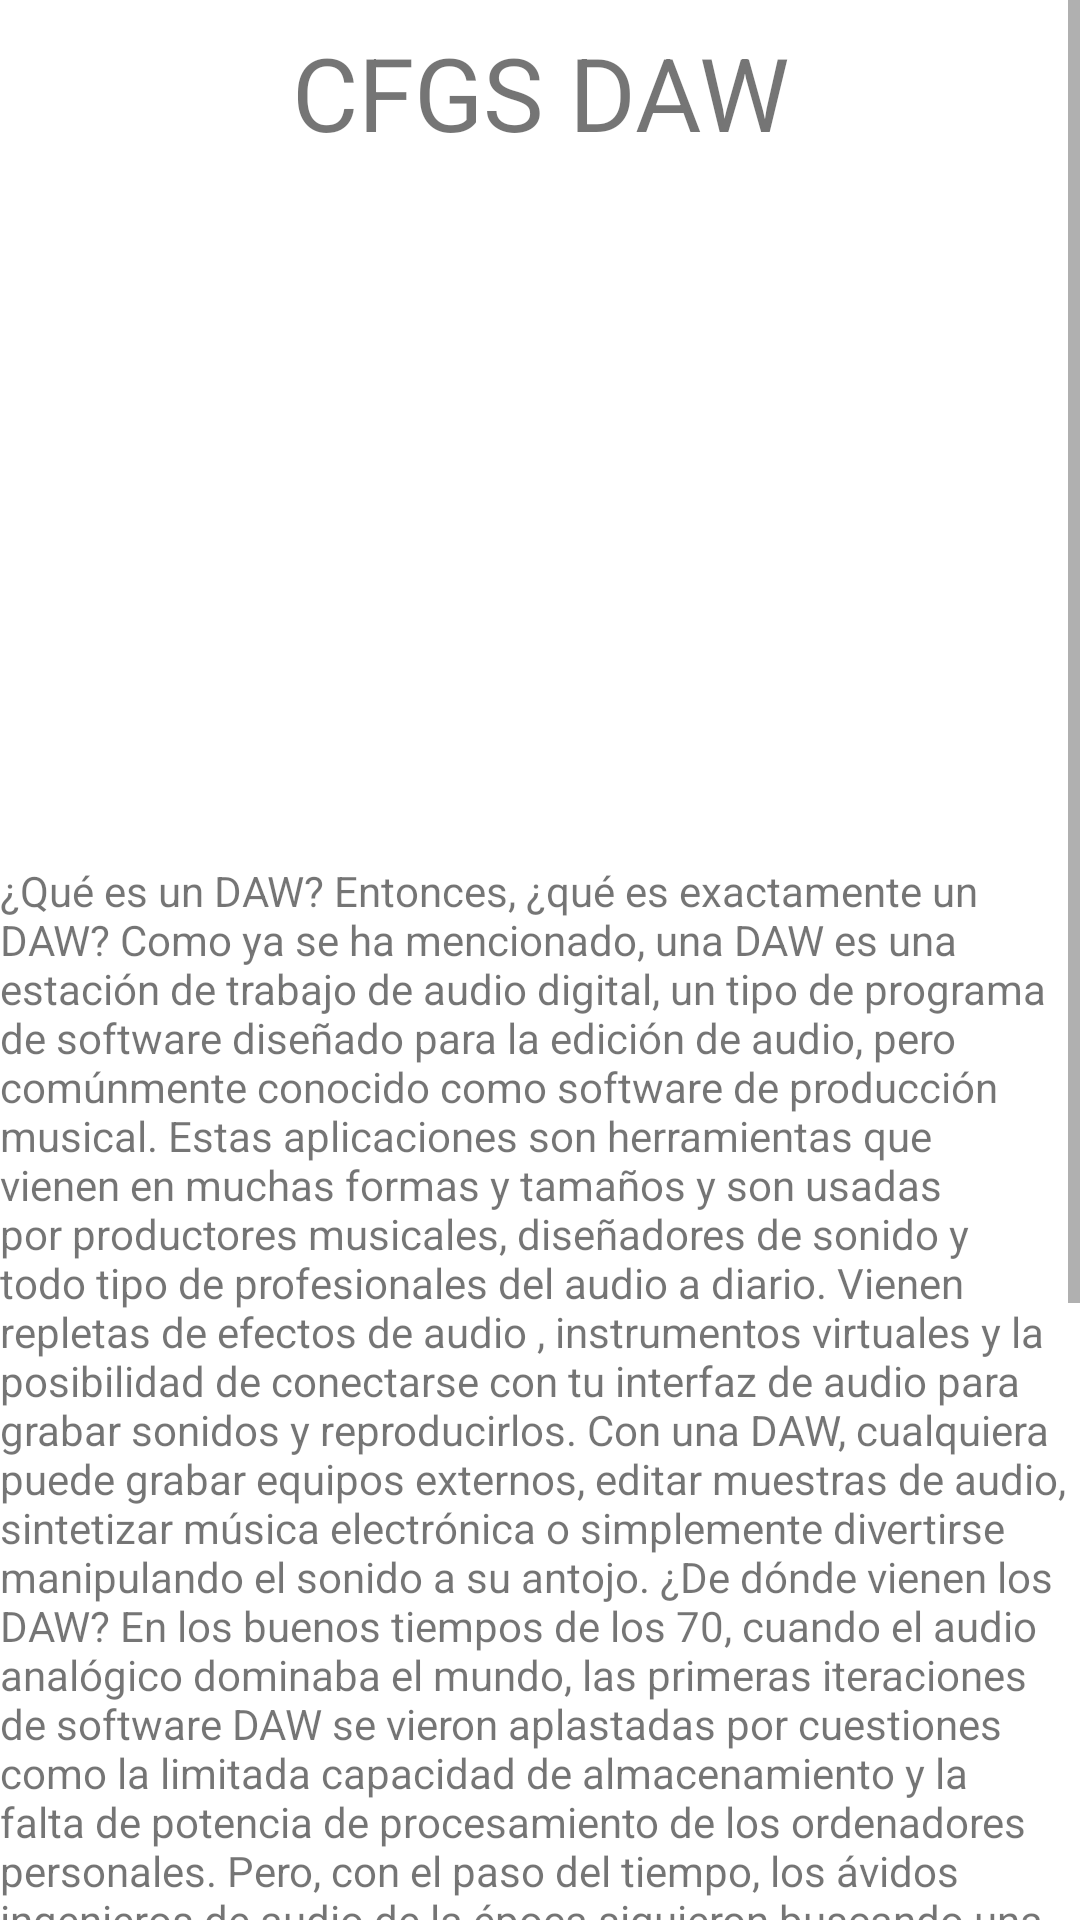

Android layout source for this screen:
<!-- AndroidManifest.xml: application theme Theme.EjercicioBottomNavigation -->
<!-- res/layout/fragment_daw.xml -->
<?xml version="1.0" encoding="utf-8"?>
<androidx.constraintlayout.widget.ConstraintLayout xmlns:android="http://schemas.android.com/apk/res/android"
    xmlns:app="http://schemas.android.com/apk/res-auto"
    xmlns:tools="http://schemas.android.com/tools"
    android:layout_width="match_parent"
    android:layout_height="match_parent"
    tools:context=".ui.daw.DawFragment">

    <ScrollView
        android:layout_width="match_parent"
        android:layout_height="match_parent">

        <LinearLayout
            android:layout_width="match_parent"
            android:layout_height="wrap_content"
            android:orientation="vertical">

            <TextView
                android:id="@+id/text_daw"
                android:layout_width="match_parent"
                android:layout_height="wrap_content"
                android:layout_marginStart="8dp"
                android:layout_marginTop="8dp"
                android:layout_marginEnd="8dp"
                android:text="@string/tvDaw"
                android:textAlignment="center"
                android:textSize="34sp" />

            <ImageView
                android:id="@+id/imageView6"
                android:layout_width="wrap_content"
                android:layout_height="234dp"
                android:src="@drawable/web" />

            <TextView
                android:id="@+id/textView3"
                android:layout_width="match_parent"
                android:layout_height="wrap_content"
                android:text="@string/tvDawTextoLarfo" />
        </LinearLayout>
    </ScrollView>
</androidx.constraintlayout.widget.ConstraintLayout>
<!-- resources referenced by this layout -->
<resources>
  <string name="tvDaw">CFGS DAW</string>
  <string name="tvDawTextoLarfo">
          ¿Qué es un DAW?
  Entonces, ¿qué es exactamente un DAW? Como ya se ha mencionado, una DAW es una estación de trabajo de audio digital, un tipo de programa de software diseñado para la edición de audio, pero comúnmente conocido como software de producción musical. Estas aplicaciones son herramientas que vienen en muchas formas y tamaños y son usadas por productores musicales, diseñadores de sonido y todo tipo de profesionales del audio a diario. Vienen repletas de efectos de audio , instrumentos virtuales y la posibilidad de conectarse con tu interfaz de audio para grabar sonidos y reproducirlos. Con una DAW, cualquiera puede grabar equipos externos, editar muestras de audio, sintetizar música electrónica o simplemente divertirse manipulando el sonido a su antojo.
  
  ¿De dónde vienen los DAW?
  En los buenos tiempos de los 70, cuando el audio analógico dominaba el mundo, las primeras iteraciones de software DAW se vieron aplastadas por cuestiones como la limitada capacidad de almacenamiento y la falta de potencia de procesamiento de los ordenadores personales. Pero, con el paso del tiempo, los ávidos ingenieros de audio de la época siguieron buscando una forma de editar su audio en formato digital. En 1978, la empresa Soundstream consiguió montar el primer sistema capaz de utilizar una pantalla de vídeo para ver las formas de onda y un procesador de audio digital para efectos sencillos.
  
  A finales de los 80, la mayoría de los ordenadores domésticos eran ya lo suficientemente potentes como para ejecutar programas sencillos de edición y masterización. En el año 91 nació Pro Tools, y así comenzó la adopción generalizada del uso del audio digital en los estudios profesionales. Poco después, el famoso Steinberg lanzó su DAW, Cubase. Con DSP y 8 pistas de grabación en una sola máquina, Steinberg sólo tardó unos años más en crear el trampolín para muchos DAWs que vendrían. En 1996, se presentó al mundo un nuevo y mejorado Cubase, con tecnología VST y hasta 32 pistas. Como puedes imaginar, este fue un movimiento que cambió el juego por parte de Steinberg y nos ha impulsado hasta donde estamos hoy.
      </string>
  <style name="Theme.EjercicioBottomNavigation" parent="Theme.MaterialComponents.DayNight.DarkActionBar">
          
          <item name="colorPrimary">@color/green_8570</item>
          <item name="colorPrimaryVariant">@color/green_8570</item>
          <item name="colorOnPrimary">@color/white</item>
          
          <item name="colorSecondary">@color/teal_200</item>
          <item name="colorSecondaryVariant">@color/teal_700</item>
          <item name="colorOnSecondary">@color/black</item>
          
          <item name="android:statusBarColor">?attr/colorPrimaryVariant</item>
          
      </style>
  <color name="green_8570">#018577</color>
  <color name="white">#FFFFFFFF</color>
  <color name="teal_200">#FF03DAC5</color>
  <color name="teal_700">#FF018786</color>
  <color name="black">#FF000000</color>
</resources>
